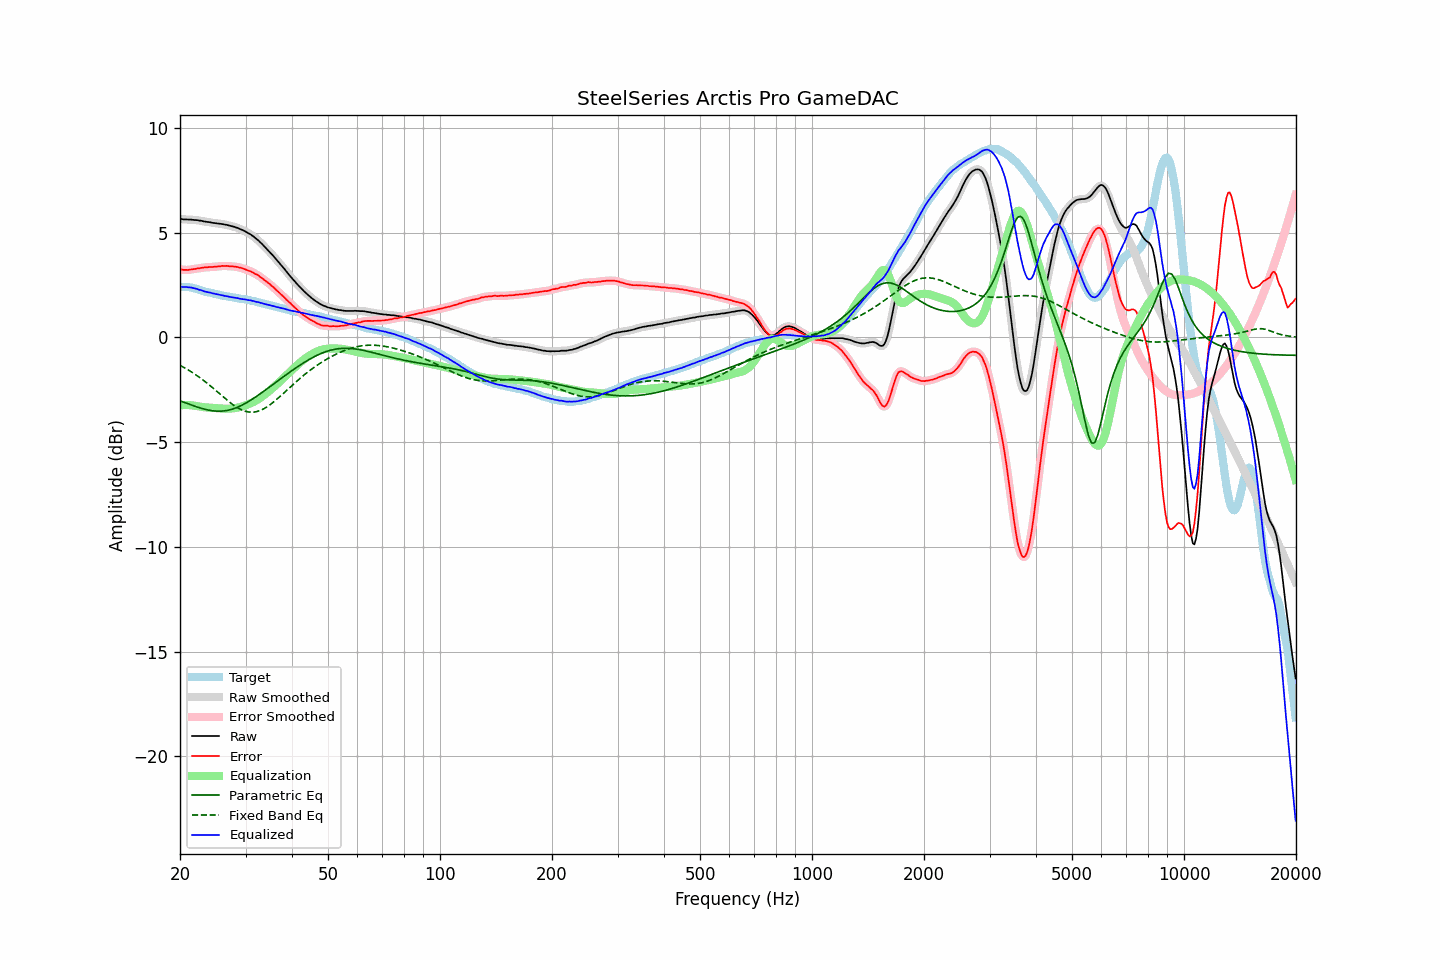

Values plotted in this chart, from the file beside it:
frequency, raw, error, smoothed, error_smoothed, equalization, parametric_eq, fixed_band_eq, equalized_raw, equalized_smoothed, target
20.00, 5.66, 3.25, 5.66, 3.26, -3.24, -3.03, -1.34, 2.42, 2.42, 2.41
20.20, 5.65, 3.24, 5.65, 3.24, -3.24, -3.06, -1.38, 2.42, 2.41, 2.41
20.40, 5.63, 3.22, 5.64, 3.23, -3.23, -3.09, -1.42, 2.40, 2.41, 2.41
20.61, 5.63, 3.22, 5.63, 3.22, -3.23, -3.11, -1.46, 2.40, 2.40, 2.41
20.81, 5.63, 3.22, 5.63, 3.22, -3.23, -3.14, -1.50, 2.40, 2.40, 2.41
21.02, 5.62, 3.21, 5.63, 3.22, -3.23, -3.17, -1.55, 2.39, 2.40, 2.41
21.23, 5.62, 3.23, 5.62, 3.23, -3.24, -3.20, -1.59, 2.39, 2.39, 2.39
21.44, 5.62, 3.24, 5.62, 3.24, -3.24, -3.23, -1.64, 2.38, 2.38, 2.38
21.66, 5.61, 3.25, 5.61, 3.26, -3.25, -3.25, -1.69, 2.36, 2.36, 2.36
21.87, 5.60, 3.27, 5.61, 3.27, -3.26, -3.28, -1.74, 2.34, 2.34, 2.34
22.09, 5.60, 3.28, 5.60, 3.28, -3.28, -3.31, -1.79, 2.33, 2.32, 2.33
22.31, 5.59, 3.30, 5.59, 3.29, -3.29, -3.33, -1.85, 2.30, 2.30, 2.30
22.54, 5.57, 3.30, 5.58, 3.30, -3.30, -3.36, -1.90, 2.27, 2.28, 2.28
22.76, 5.57, 3.32, 5.57, 3.31, -3.31, -3.38, -1.96, 2.26, 2.25, 2.26
22.99, 5.55, 3.33, 5.55, 3.33, -3.32, -3.40, -2.02, 2.23, 2.23, 2.23
23.22, 5.53, 3.34, 5.54, 3.34, -3.33, -3.42, -2.08, 2.20, 2.20, 2.20
23.45, 5.52, 3.35, 5.52, 3.35, -3.34, -3.44, -2.14, 2.18, 2.18, 2.18
23.69, 5.51, 3.35, 5.51, 3.35, -3.35, -3.46, -2.20, 2.16, 2.16, 2.17
23.92, 5.50, 3.36, 5.50, 3.35, -3.36, -3.48, -2.26, 2.15, 2.15, 2.14
24.16, 5.49, 3.36, 5.49, 3.36, -3.36, -3.49, -2.32, 2.13, 2.13, 2.13
24.40, 5.47, 3.36, 5.48, 3.36, -3.37, -3.50, -2.39, 2.11, 2.11, 2.11
24.65, 5.46, 3.37, 5.46, 3.37, -3.37, -3.51, -2.45, 2.09, 2.09, 2.09
24.89, 5.45, 3.38, 5.45, 3.38, -3.38, -3.52, -2.52, 2.07, 2.07, 2.07
25.14, 5.44, 3.38, 5.44, 3.38, -3.38, -3.52, -2.58, 2.06, 2.06, 2.06
25.39, 5.43, 3.39, 5.43, 3.39, -3.39, -3.53, -2.65, 2.04, 2.04, 2.04
25.65, 5.42, 3.39, 5.42, 3.40, -3.40, -3.52, -2.72, 2.03, 2.03, 2.03
25.91, 5.41, 3.41, 5.41, 3.40, -3.40, -3.52, -2.78, 2.01, 2.01, 2.00
26.16, 5.40, 3.41, 5.40, 3.41, -3.41, -3.51, -2.85, 2.00, 1.99, 1.99
26.43, 5.38, 3.40, 5.39, 3.41, -3.41, -3.51, -2.91, 1.98, 1.98, 1.98
26.69, 5.37, 3.41, 5.37, 3.41, -3.41, -3.49, -2.98, 1.97, 1.96, 1.96
26.96, 5.35, 3.40, 5.35, 3.40, -3.40, -3.48, -3.04, 1.95, 1.95, 1.95
27.23, 5.33, 3.40, 5.33, 3.40, -3.40, -3.46, -3.10, 1.93, 1.93, 1.94
27.50, 5.31, 3.39, 5.31, 3.39, -3.39, -3.44, -3.16, 1.92, 1.92, 1.93
27.77, 5.29, 3.39, 5.29, 3.38, -3.39, -3.42, -3.22, 1.91, 1.91, 1.91
28.05, 5.27, 3.38, 5.27, 3.38, -3.38, -3.39, -3.27, 1.90, 1.89, 1.90
28.33, 5.24, 3.37, 5.25, 3.37, -3.37, -3.36, -3.32, 1.88, 1.88, 1.87
28.62, 5.22, 3.36, 5.22, 3.35, -3.35, -3.33, -3.37, 1.87, 1.87, 1.86
28.90, 5.18, 3.33, 5.19, 3.34, -3.33, -3.29, -3.41, 1.85, 1.85, 1.85
29.19, 5.15, 3.32, 5.15, 3.32, -3.31, -3.26, -3.45, 1.84, 1.84, 1.83
29.48, 5.12, 3.29, 5.12, 3.29, -3.29, -3.22, -3.48, 1.83, 1.83, 1.83
29.78, 5.08, 3.26, 5.08, 3.26, -3.27, -3.18, -3.51, 1.82, 1.82, 1.82
30.08, 5.04, 3.23, 5.04, 3.23, -3.24, -3.14, -3.53, 1.80, 1.80, 1.81
30.38, 4.99, 3.21, 5.00, 3.21, -3.21, -3.09, -3.55, 1.78, 1.79, 1.79
30.68, 4.95, 3.18, 4.95, 3.18, -3.18, -3.05, -3.56, 1.77, 1.78, 1.78
30.99, 4.91, 3.16, 4.91, 3.15, -3.15, -3.00, -3.57, 1.77, 1.76, 1.76
31.30, 4.85, 3.11, 4.86, 3.11, -3.11, -2.95, -3.57, 1.74, 1.75, 1.74
31.61, 4.80, 3.07, 4.80, 3.07, -3.07, -2.90, -3.57, 1.73, 1.73, 1.73
31.93, 4.73, 3.02, 4.74, 3.03, -3.03, -2.85, -3.55, 1.70, 1.71, 1.71
32.24, 4.67, 2.99, 4.67, 2.98, -2.98, -2.80, -3.54, 1.69, 1.69, 1.68
32.57, 4.61, 2.94, 4.61, 2.94, -2.93, -2.74, -3.51, 1.68, 1.67, 1.67
32.89, 4.53, 2.87, 4.54, 2.89, -2.88, -2.69, -3.49, 1.65, 1.65, 1.66
33.22, 4.46, 2.84, 4.46, 2.83, -2.83, -2.63, -3.45, 1.63, 1.63, 1.63
33.55, 4.38, 2.77, 4.38, 2.77, -2.77, -2.58, -3.41, 1.61, 1.61, 1.61
33.89, 4.30, 2.71, 4.30, 2.71, -2.71, -2.52, -3.37, 1.59, 1.59, 1.59
34.23, 4.22, 2.65, 4.22, 2.65, -2.65, -2.47, -3.32, 1.57, 1.57, 1.57
34.57, 4.14, 2.59, 4.14, 2.59, -2.59, -2.41, -3.27, 1.55, 1.55, 1.55
34.92, 4.06, 2.54, 4.06, 2.53, -2.53, -2.35, -3.22, 1.54, 1.53, 1.53
35.27, 3.97, 2.46, 3.98, 2.47, -2.46, -2.30, -3.16, 1.51, 1.52, 1.52
35.62, 3.89, 2.40, 3.89, 2.40, -2.40, -2.24, -3.10, 1.50, 1.49, 1.49
35.97, 3.80, 2.33, 3.80, 2.33, -2.33, -2.18, -3.03, 1.47, 1.47, 1.47
... 635 more rows
